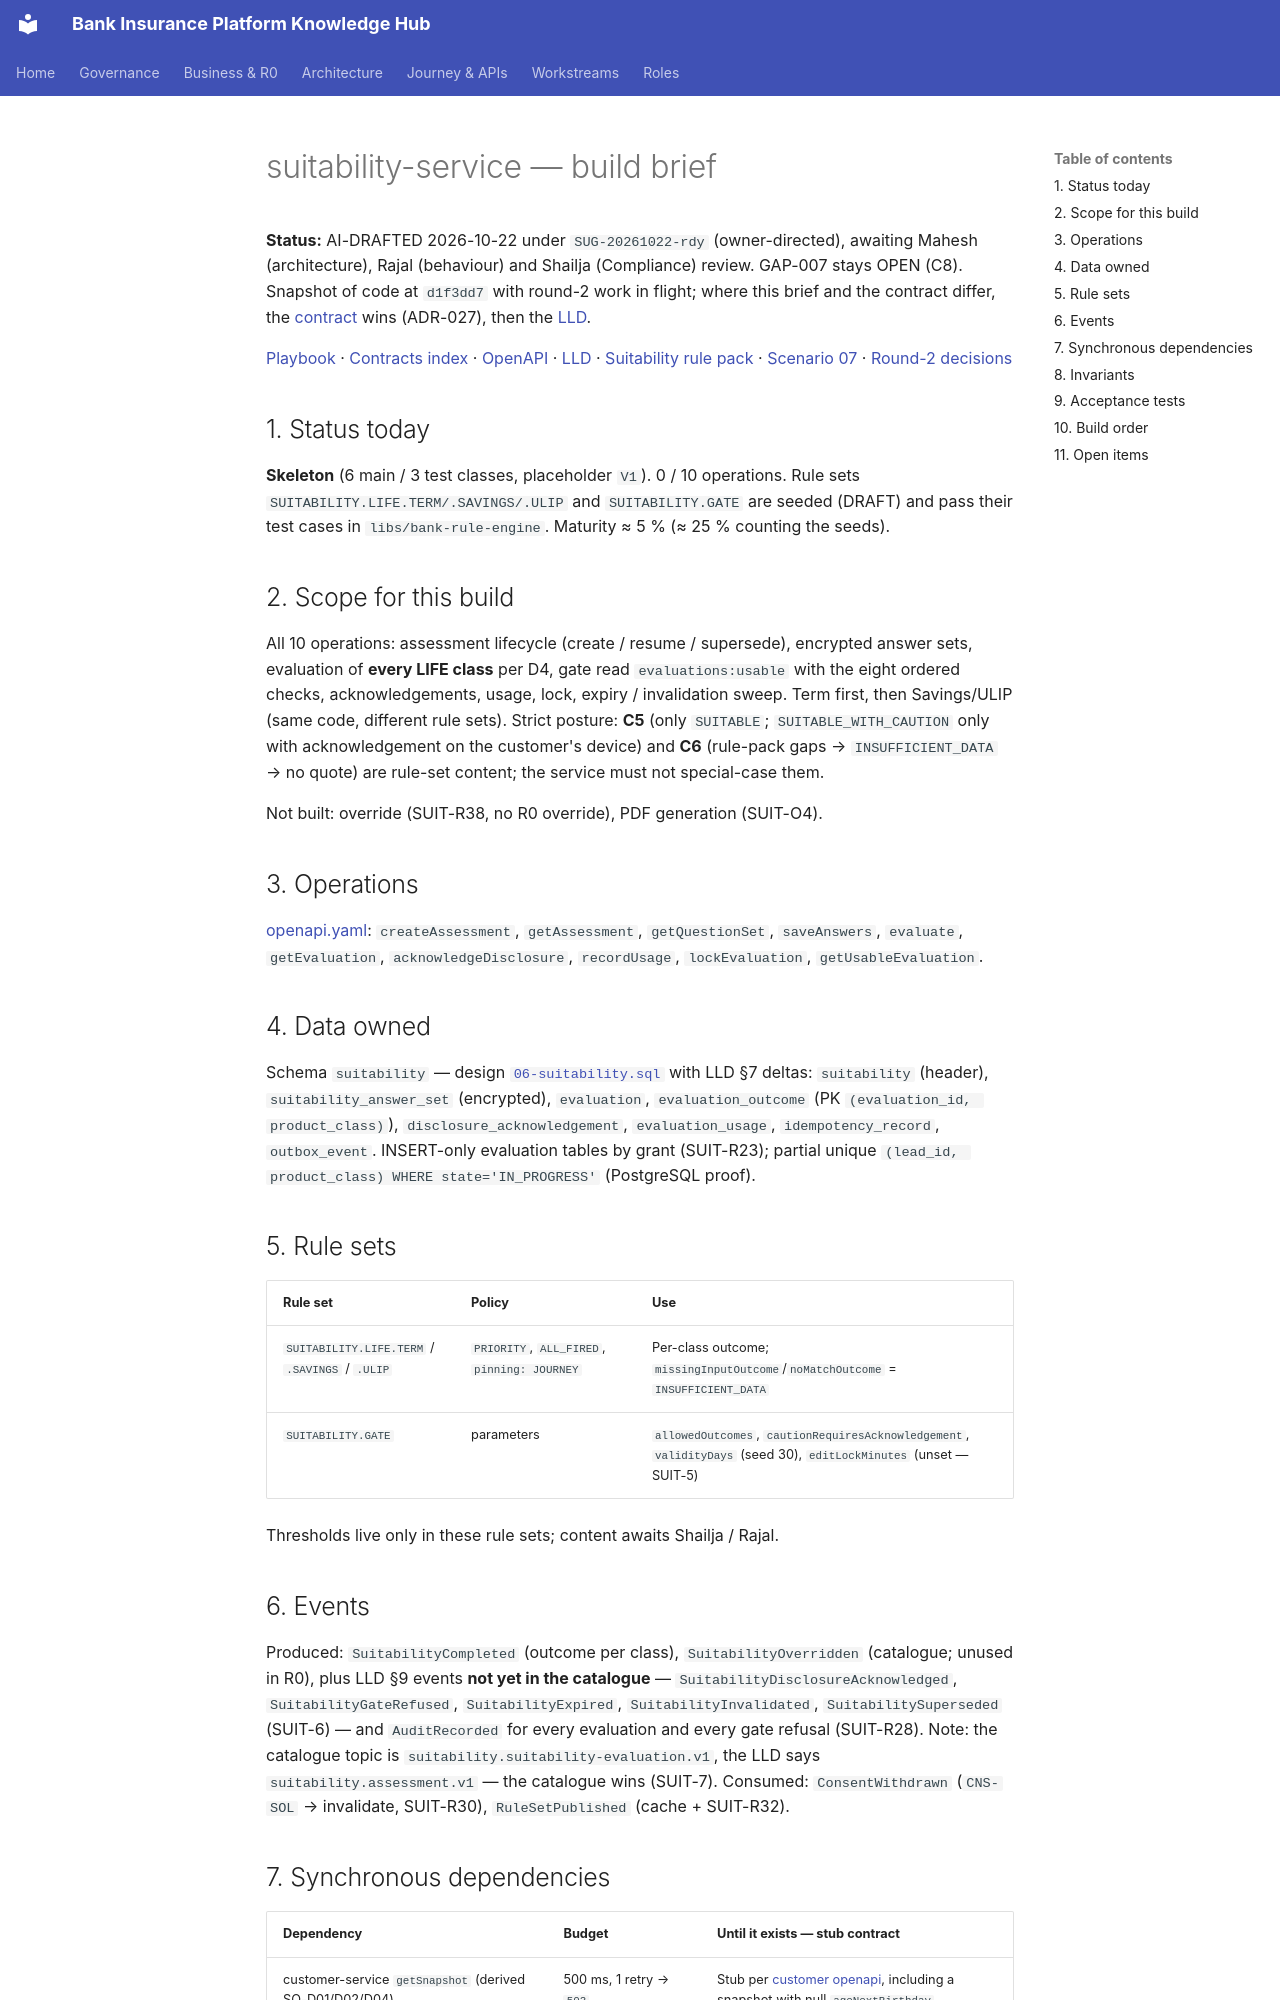

repository: Mahesh38/bank-insurance-platform · page: platform/contracts/suitability-service/BUILD-BRIEF/index.html · generator: mkdocs

# suitability-service — build brief

**Status:** AI-DRAFTED 2026-10-22 under `SUG-20261022-rdy` (owner-directed), awaiting Mahesh (architecture), Rajal (behaviour) and Shailja (Compliance) review. GAP-007 stays OPEN (C8).
Snapshot of code at `d1f3dd7` with round-2 work in flight; where this brief and the contract differ, the [contract](./openapi.yaml) wins (ADR-027), then the [LLD](./LLD.md).

[Playbook](../BUILD-PLAYBOOK.md) · [Contracts index](../README.md) · [OpenAPI](./openapi.yaml) · [LLD](./LLD.md) ·
[Suitability rule pack](../../../au-bank-insurance-platform/rule-packs/suitability-rule-pack.md) ·
[Scenario 07](../../api-reference/scenarios/07-journey-start-and-suitability.md) · [Round-2 decisions](../../architecture-review/DECISIONS-2026-10-22.md)

## 1. Status today

**Skeleton** (6 main / 3 test classes, placeholder `V1`). 0 / 10 operations. Rule sets
`SUITABILITY.LIFE.TERM/.SAVINGS/.ULIP` and `SUITABILITY.GATE` are seeded (DRAFT) and pass their
test cases in `libs/bank-rule-engine`. Maturity ≈ 5 % (≈ 25 % counting the seeds).

## 2. Scope for this build

All 10 operations: assessment lifecycle (create / resume / supersede), encrypted answer sets,
evaluation of **every LIFE class** per D4, gate read `evaluations:usable` with the eight ordered
checks, acknowledgements, usage, lock, expiry / invalidation sweep. Term first, then Savings/ULIP
(same code, different rule sets). Strict posture: **C5** (only `SUITABLE`; `SUITABLE_WITH_CAUTION`
only with acknowledgement on the customer's device) and **C6** (rule-pack gaps → `INSUFFICIENT_DATA`
→ no quote) are rule-set content; the service must not special-case them.

Not built: override (SUIT-R38, no R0 override), PDF generation (SUIT-O4).

## 3. Operations

[openapi.yaml](./openapi.yaml): `createAssessment`, `getAssessment`, `getQuestionSet`,
`saveAnswers`, `evaluate`, `getEvaluation`, `acknowledgeDisclosure`, `recordUsage`,
`lockEvaluation`, `getUsableEvaluation`.

## 4. Data owned

Schema `suitability` — design [`06-suitability.sql`](../../data-architecture/schemas/06-suitability.sql)
with LLD §7 deltas: `suitability` (header), `suitability_answer_set` (encrypted), `evaluation`,
`evaluation_outcome` (PK `(evaluation_id, product_class)`), `disclosure_acknowledgement`,
`evaluation_usage`, `idempotency_record`, `outbox_event`. INSERT-only evaluation tables by grant
(SUIT-R23); partial unique `(lead_id, product_class) WHERE state='IN_PROGRESS'` (PostgreSQL proof).

## 5. Rule sets

| Rule set | Policy | Use |
|---|---|---|
| `SUITABILITY.LIFE.TERM` / `.SAVINGS` / `.ULIP` | `PRIORITY`, `ALL_FIRED`, `pinning: JOURNEY` | Per-class outcome; `missingInputOutcome`/`noMatchOutcome` = `INSUFFICIENT_DATA` |
| `SUITABILITY.GATE` | parameters | `allowedOutcomes`, `cautionRequiresAcknowledgement`, `validityDays` (seed 30), `editLockMinutes` (unset — SUIT-5) |

Thresholds live only in these rule sets; content awaits Shailja / Rajal.
